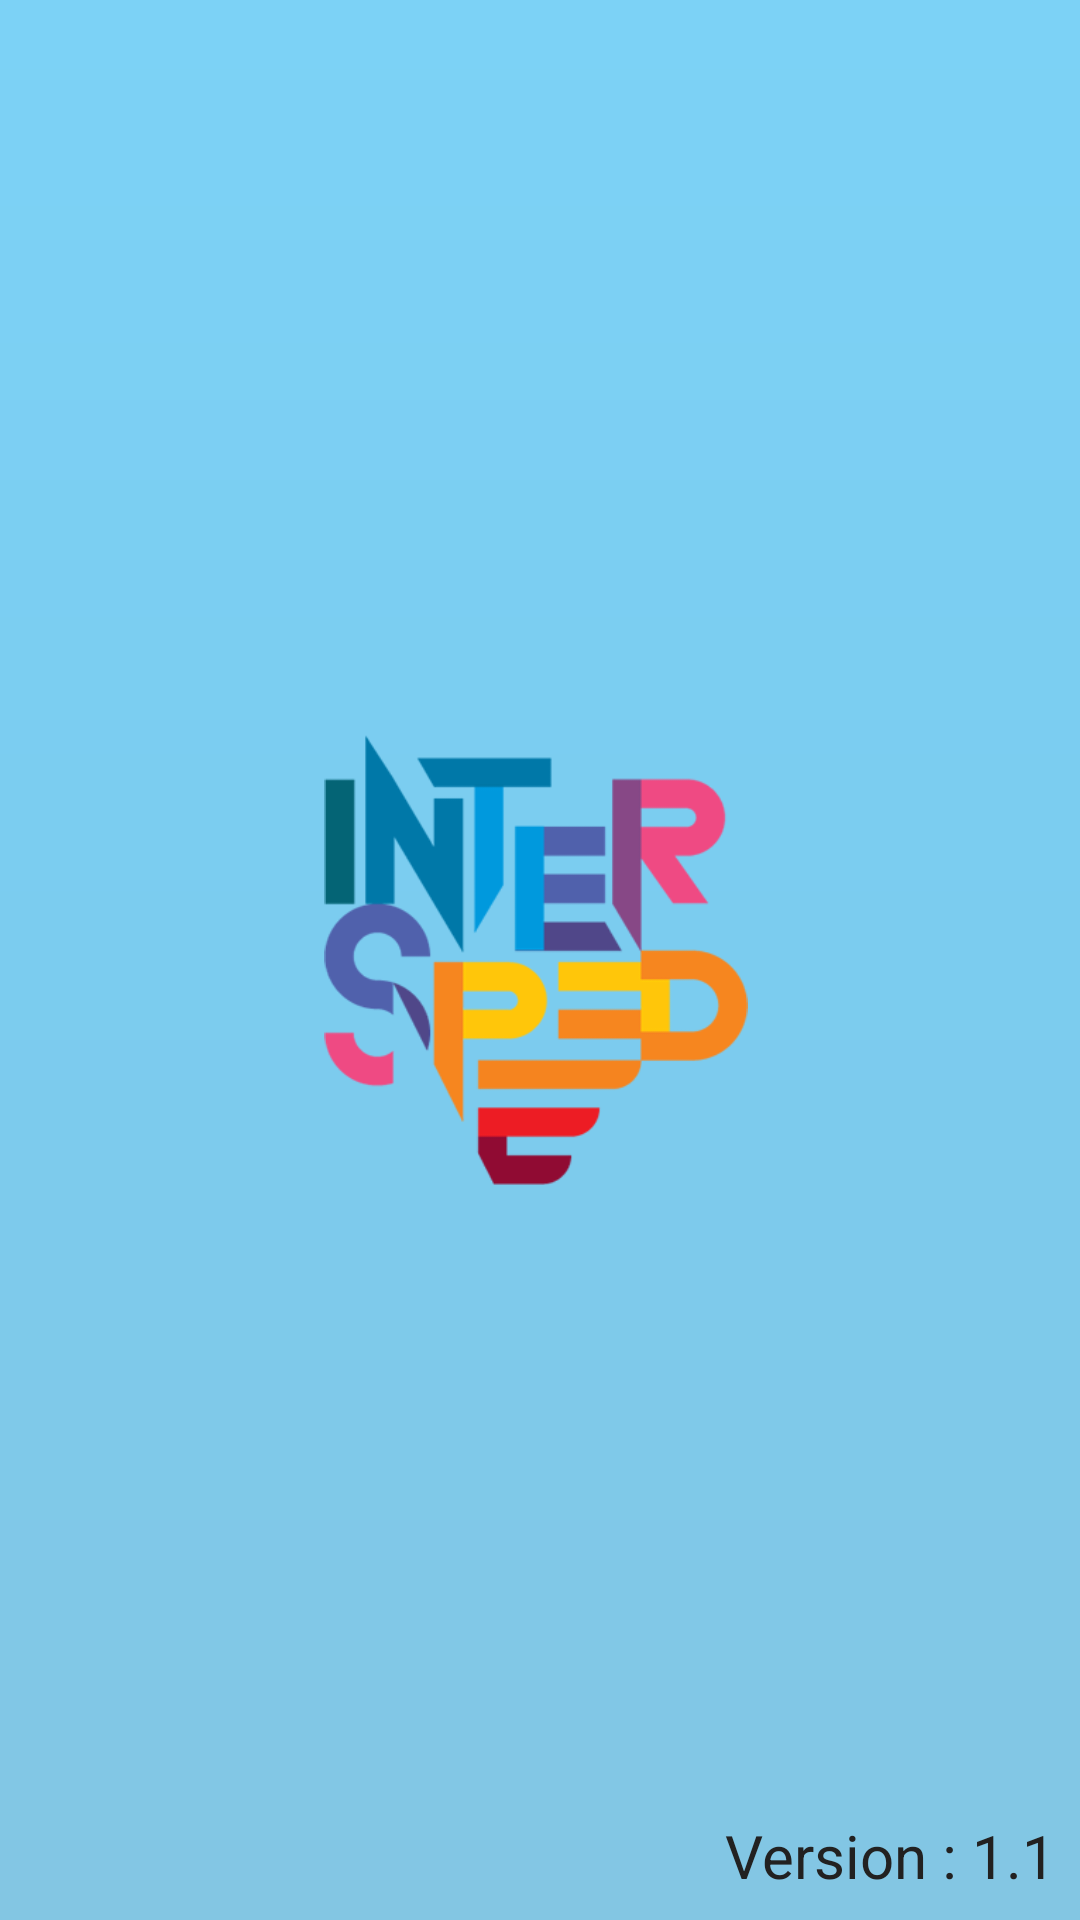

This screen was rendered from an Android layout file. Write that file and the resources it references.
<!-- AndroidManifest.xml: application theme AppTheme.NoActionBar -->
<!-- res/layout/activity_main.xml -->
<?xml version="1.0" encoding="utf-8"?>
<androidx.constraintlayout.widget.ConstraintLayout xmlns:android="http://schemas.android.com/apk/res/android"
    xmlns:app="http://schemas.android.com/apk/res-auto"
    xmlns:tools="http://schemas.android.com/tools"
    android:id="@+id/linearLayout"
    android:layout_width="match_parent"
    android:layout_height="match_parent"
    android:orientation="vertical"
    android:background="@drawable/gradient_background"
    tools:context=".MainActivity" >

    <ImageView
        android:id="@+id/iv"
        android:layout_width="150dp"
        android:layout_height="150dp"
        app:layout_constraintBottom_toBottomOf="parent"
        app:layout_constraintEnd_toEndOf="parent"
        app:layout_constraintHorizontal_bias="0.494"
        app:layout_constraintStart_toStartOf="parent"
        app:layout_constraintTop_toTopOf="parent"
        app:srcCompat="@drawable/logo" />

    <TextView
        android:layout_width="wrap_content"
        android:layout_height="wrap_content"
        android:layout_marginEnd="8dp"
        android:layout_marginRight="8dp"
        android:layout_marginBottom="8dp"
        android:text="Version : 1.1"
        android:textColor="@color/input_color"
        android:textSize="20dp"
        app:layout_constraintBottom_toBottomOf="parent"
        app:layout_constraintEnd_toEndOf="parent" />
</androidx.constraintlayout.widget.ConstraintLayout>
<!-- resources referenced by this layout -->
<resources>
  <color name="input_color">#222121</color>
  <!-- drawable gradient_background (drawable) -->
  <shape
      xmlns:android="http://schemas.android.com/apk/res/android"
      android:shape="rectangle">
      <gradient
          android:startColor="#83C6E3"
          android:centerColor="#7BCCEF"
          android:endColor="#7CD2F6"
          android:angle="90" />
  </shape>
  <!-- drawable logo: png bitmap (drawable, 23664 bytes) -->
  <style name="AppTheme.NoActionBar">
          <item name="windowActionBar">false</item>
          <item name="windowNoTitle">true</item>
      </style>
</resources>
